Run: headless pygame with SDL's dummy video driver; simulated clock (each Clock.tick advances the game by its frame time, no real sleeping); random seed 0; keys injected as events and as key.get_pressed() state; mouse plan: one left click at the window centre at the start of phase 2, then a move to the lower-right quarter at the start of phase 3.
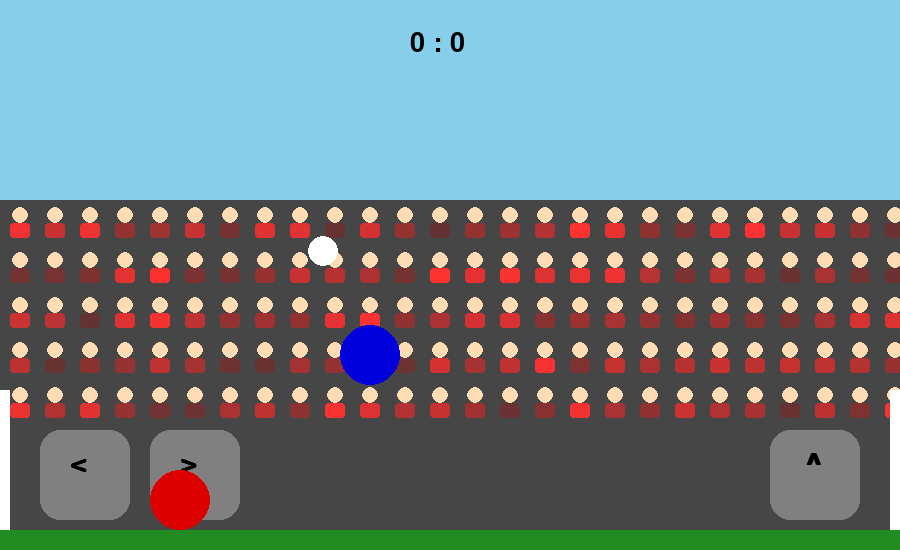
Frame 1 of 4 · flips 1–60 · no input
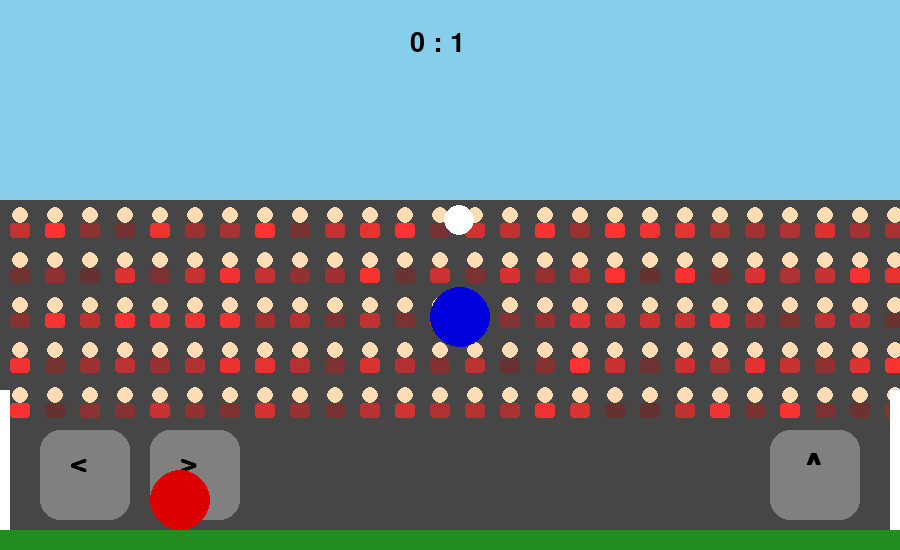
Frame 2 of 4 · flips 61–180 · clicked the window centre · tapped SPACE, RETURN · held RIGHT (→), D
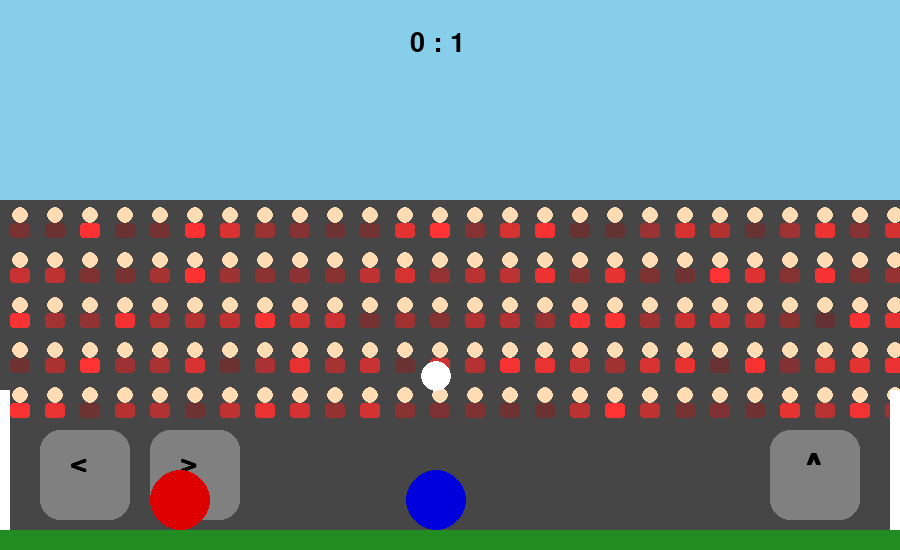
Frame 3 of 4 · flips 181–300 · moved the mouse to the lower-right quarter · held DOWN (↓), S
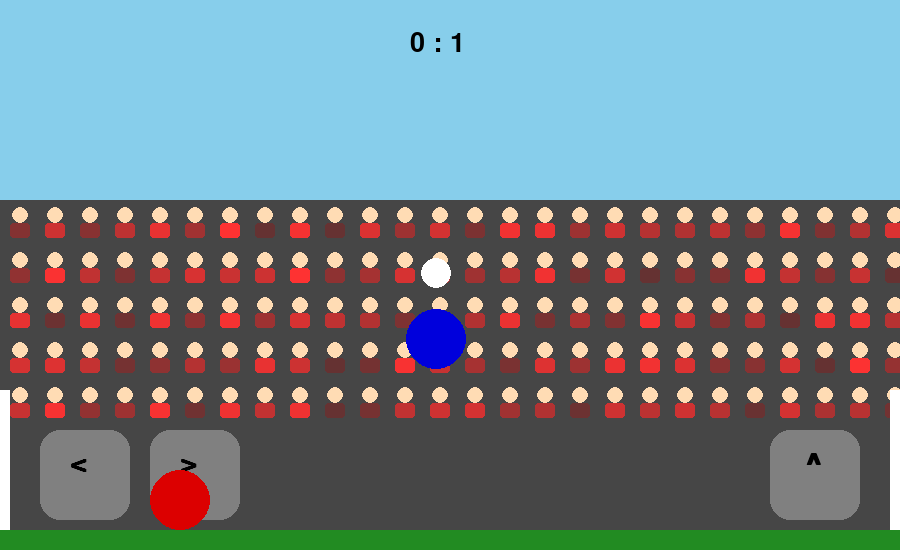
Frame 4 of 4 · flips 301–420 · held LEFT (←), A, UP (↑), W

The pygame program that drew these frames:

import pygame
import sys
import random

# 1. Sozlamalar
pygame.init()
WIDTH, HEIGHT = 900, 550
screen = pygame.display.set_mode((WIDTH, HEIGHT))
pygame.display.set_caption("Head Ball Mobile")
clock = pygame.time.Clock()

# Ranglar
SKY_BLUE = (135, 206, 235)
PITCH_GREEN = (34, 139, 34)
WHITE = (255, 255, 255)
BLACK = (0, 0, 0)
GRAY = (70, 70, 70)
font = pygame.font.SysFont("Impact", 40)

# --- TUGMA KOORDINATALARI (Sensor uchun) ---
btn_left = pygame.Rect(40, 430, 90, 90)
btn_right = pygame.Rect(150, 430, 90, 90)
btn_jump = pygame.Rect(770, 430, 90, 90)


# --- KLASSLAR ---
class Player:
    def __init__(self, x, color):
        self.rect = pygame.Rect(x, HEIGHT - 110, 60, 60)
        self.color = color
        self.vel_y = 0
        self.is_jumping = False
        self.score = 0

    def apply_physics(self):
        self.vel_y += 0.8
        self.rect.y += self.vel_y
        if self.rect.bottom >= HEIGHT - 20:
            self.rect.bottom = HEIGHT - 20
            self.is_jumping = False
            self.vel_y = 0


class Ball:
    def __init__(self):
        self.rect = pygame.Rect(WIDTH // 2, 250, 30, 30)
        self.vel_x = 0
        self.vel_y = 0

    def reset(self):
        self.rect.center = (WIDTH // 2, 250)
        self.vel_x = 0;
        self.vel_y = 0

    def update(self):
        self.vel_y += 0.35
        self.rect.x += self.vel_x
        self.rect.y += self.vel_y
        if self.rect.bottom >= HEIGHT - 20:
            self.rect.bottom = HEIGHT - 20
            self.vel_y *= -0.85
        if self.rect.left <= 0 or self.rect.right >= WIDTH:
            self.vel_x *= -1
        if self.rect.top <= 200: self.vel_y *= -1


# --- FUNKSIYALAR ---
def draw_fans():
    pygame.draw.rect(screen, SKY_BLUE, (0, 0, WIDTH, 200))
    pygame.draw.rect(screen, GRAY, (0, 200, WIDTH, HEIGHT - 200))
    for y in range(215, HEIGHT - 140, 45):
        for x in range(20, WIDTH, 35):
            fan_color = (random.randint(100, 255), 50, 50)
            pygame.draw.circle(screen, (255, 220, 180), (x, y), 8)
            pygame.draw.rect(screen, fan_color, (x - 10, y + 8, 20, 15), border_radius=3)


def draw_mobile_controls():
    # Tugmalar ko'rinishi (shaffof oq)
    s = pygame.Surface((90, 90), pygame.SRCALPHA)
    pygame.draw.rect(s, (255, 255, 255, 80), (0, 0, 90, 90), border_radius=20)
    screen.blit(s, (btn_left.x, btn_left.y))
    screen.blit(s, (btn_right.x, btn_right.y))
    screen.blit(s, (btn_jump.x, btn_jump.y))
    # Belgilar
    f = pygame.font.SysFont("Arial", 40, bold=True)
    screen.blit(f.render("<", True, BLACK), (70, 450))
    screen.blit(f.render(">", True, BLACK), (180, 450))
    screen.blit(f.render("^", True, BLACK), (805, 450))


def play_game():
    p1 = Player(150, (220, 0, 0))
    bot = Player(700, (0, 0, 220))
    ball = Ball()

    while True:
        draw_fans()
        pygame.draw.rect(screen, PITCH_GREEN, (0, HEIGHT - 20, WIDTH, 20))
        draw_mobile_controls()

        for event in pygame.event.get():
            if event.type == pygame.QUIT: pygame.quit(); sys.exit()

        # --- SENSORLI BOSHQARUV (P1) ---
        mouse_pos = pygame.mouse.get_pos()
        if pygame.mouse.get_pressed()[0]:
            if btn_left.collidepoint(mouse_pos) and p1.rect.left > 0: p1.rect.x -= 10
            if btn_right.collidepoint(mouse_pos) and p1.rect.right < WIDTH: p1.rect.x += 10
            if btn_jump.collidepoint(mouse_pos) and not p1.is_jumping:
                p1.vel_y = -18
                p1.is_jumping = True

        # --- BOT HARAKATI ---
        if ball.rect.centerx > bot.rect.centerx:
            bot.rect.x += 6
        elif ball.rect.centerx < bot.rect.centerx:
            bot.rect.x -= 6
        if ball.rect.y < bot.rect.y - 100 and not bot.is_jumping:
            bot.vel_y = -18;
            bot.is_jumping = True

        p1.apply_physics();
        bot.apply_physics();
        ball.update()

        # To'qnashuv
        if p1.rect.colliderect(ball.rect) or bot.rect.colliderect(ball.rect):
            p = p1 if p1.rect.colliderect(ball.rect) else bot
            ball.vel_y = -15
            ball.vel_x = (ball.rect.centerx - p.rect.centerx) // 2

        # Gollar
        if ball.rect.left <= 0 and ball.rect.bottom > HEIGHT - 180:
            bot.score += 1;
            ball.reset()
        if ball.rect.right >= WIDTH and ball.rect.bottom > HEIGHT - 180:
            p1.score += 1;
            ball.reset()

        # Chizish
        pygame.draw.rect(screen, WHITE, (0, HEIGHT - 160, 10, 140))
        pygame.draw.rect(screen, WHITE, (WIDTH - 10, HEIGHT - 160, 10, 140))
        pygame.draw.ellipse(screen, p1.color, p1.rect)
        pygame.draw.ellipse(screen, bot.color, bot.rect)
        pygame.draw.circle(screen, WHITE, ball.rect.center, 15)

        score_txt = font.render(f"{p1.score} : {bot.score}", True, BLACK)
        screen.blit(score_txt, (WIDTH // 2 - 40, 30))

        pygame.display.flip()
        clock.tick(60)


if __name__ == "__main__":
    play_game()
